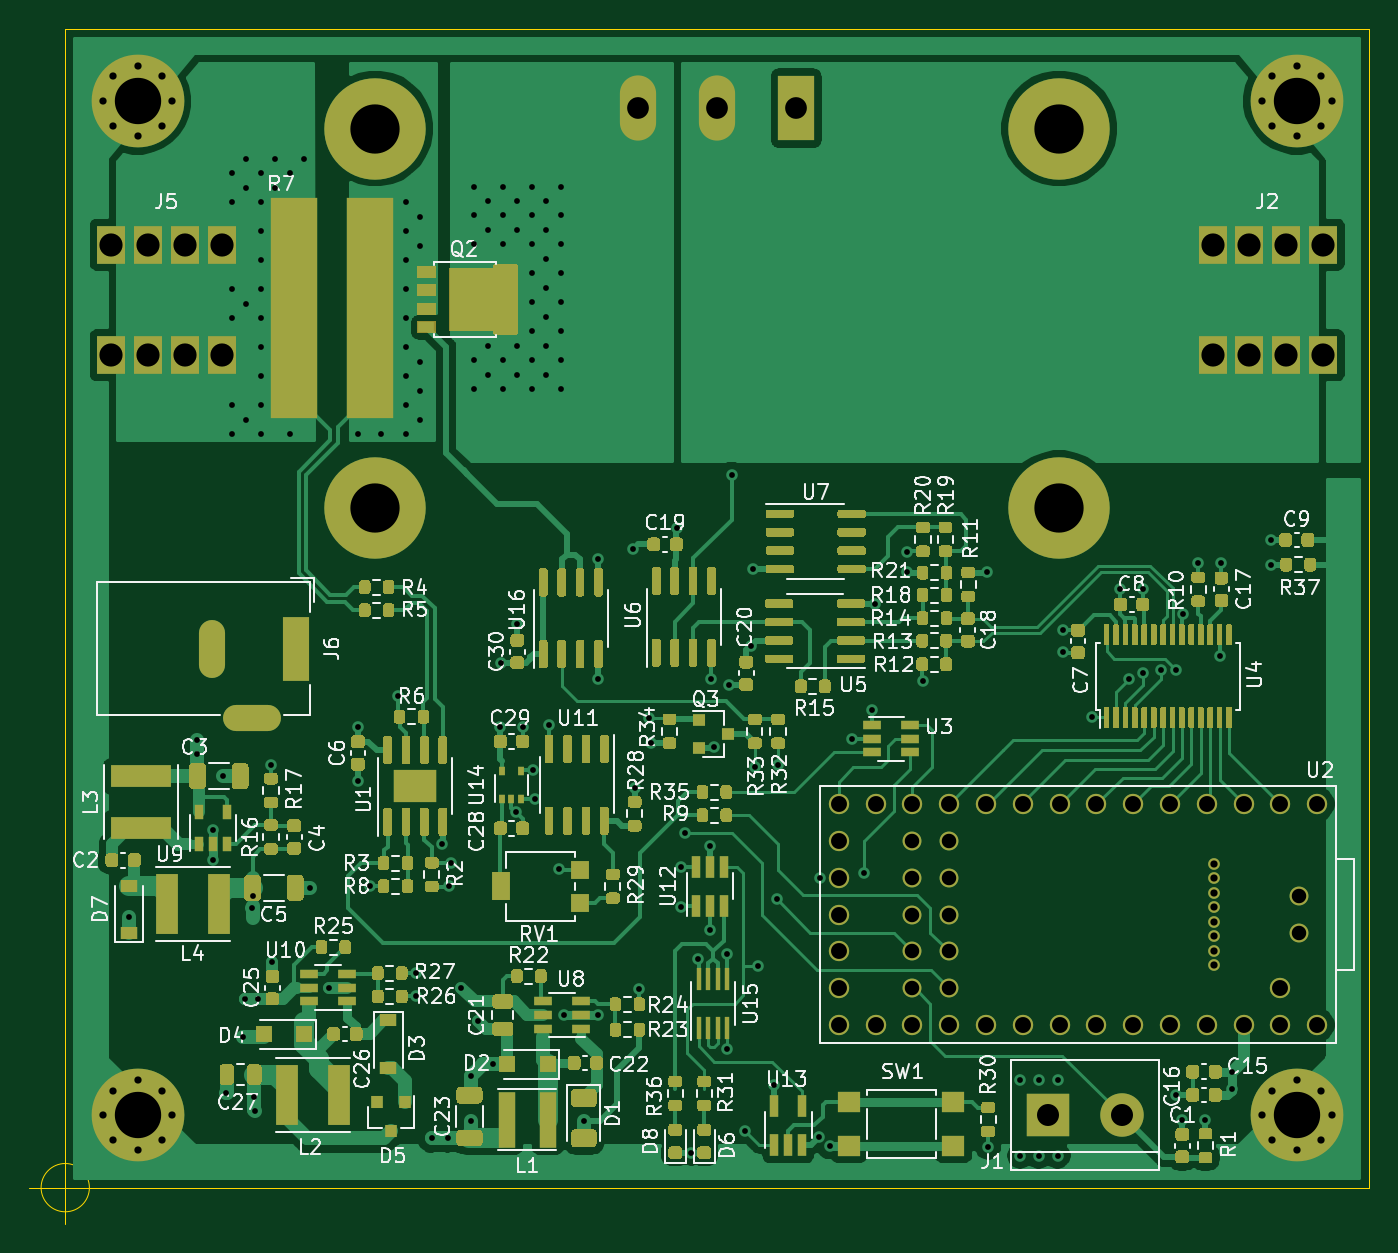
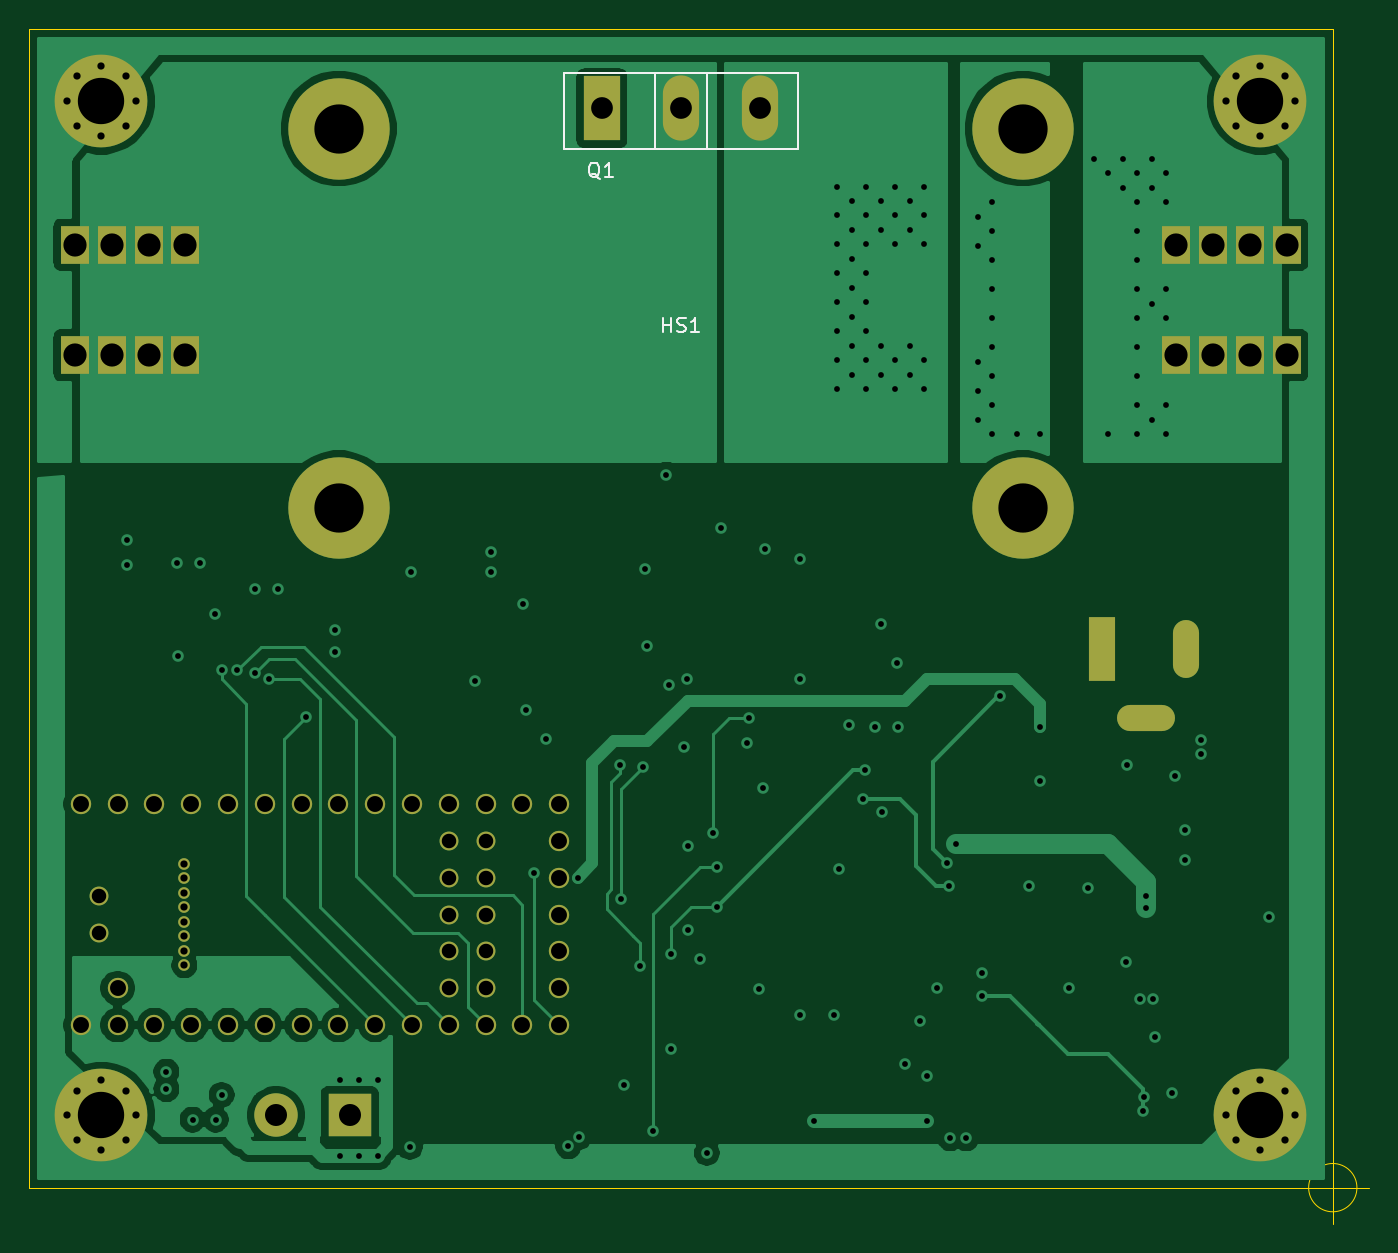
Circuit board: 13 layer files. Board 92.5 x 82.5 mm.
- bottom_copper: Laser-Driver-v3-B_Cu.gbr (64427 bytes)
- bottom_mask: Laser-Driver-v3-B_Mask.gbr (4288 bytes)
- paste: Laser-Driver-v3-B_Paste.gbr (548 bytes)
- bottom_silk: Laser-Driver-v3-B_SilkS.gbr (2536 bytes)
- outline: Laser-Driver-v3-Edge_Cuts.gbr (1058 bytes)
- top_copper: Laser-Driver-v3-F_Cu.gbr (183383 bytes)
- top_mask: Laser-Driver-v3-F_Mask.gbr (81051 bytes)
- paste: Laser-Driver-v3-F_Paste.gbr (76339 bytes)
- top_silk: Laser-Driver-v3-F_SilkS.gbr (96144 bytes)
- inner_copper: Laser-Driver-v3-In1_Cu.gbr (189957 bytes)
- inner_copper: Laser-Driver-v3-In2_Cu.gbr (214916 bytes)
- drill: Laser-Driver-v3-NPTH.drl (326 bytes)
- drill: Laser-Driver-v3-PTH.drl (4909 bytes)

=== bottom_copper: Laser-Driver-v3-B_Cu.gbr (64427 bytes, source omitted) ===
=== bottom_mask: Laser-Driver-v3-B_Mask.gbr ===
G04 #@! TF.GenerationSoftware,KiCad,Pcbnew,5.1.7-a382d34a8~87~ubuntu18.04.1*
G04 #@! TF.CreationDate,2021-02-18T22:44:55+00:00*
G04 #@! TF.ProjectId,Laser-Driver-v3,4c617365-722d-4447-9269-7665722d7633,rev?*
G04 #@! TF.SameCoordinates,Original*
G04 #@! TF.FileFunction,Soldermask,Bot*
G04 #@! TF.FilePolarity,Negative*
%FSLAX46Y46*%
G04 Gerber Fmt 4.6, Leading zero omitted, Abs format (unit mm)*
G04 Created by KiCad (PCBNEW 5.1.7-a382d34a8~87~ubuntu18.04.1) date 2021-02-18 22:44:55*
%MOMM*%
%LPD*%
G01*
G04 APERTURE LIST*
%ADD10C,7.000000*%
%ADD11C,0.800000*%
%ADD12C,6.400000*%
%ADD13C,1.404000*%
%ADD14C,1.304000*%
%ADD15C,0.804000*%
%ADD16R,2.000000X2.600000*%
%ADD17R,1.800000X4.400000*%
%ADD18O,1.800000X4.000000*%
%ADD19O,4.000000X1.800000*%
%ADD20O,2.500000X4.500000*%
%ADD21R,2.500000X4.500000*%
%ADD22C,3.000000*%
%ADD23R,3.000000X3.000000*%
G04 APERTURE END LIST*
D10*
G04 #@! TO.C,HS1*
X111400000Y-73100000D03*
X158600000Y-73100000D03*
X158600000Y-46900000D03*
X111400000Y-46900000D03*
G04 #@! TD*
D11*
G04 #@! TO.C,H4*
X96697056Y-43302944D03*
X95000000Y-42600000D03*
X93302944Y-43302944D03*
X92600000Y-45000000D03*
X93302944Y-46697056D03*
X95000000Y-47400000D03*
X96697056Y-46697056D03*
X97400000Y-45000000D03*
D12*
X95000000Y-45000000D03*
G04 #@! TD*
D11*
G04 #@! TO.C,H3*
X176697056Y-43302944D03*
X175000000Y-42600000D03*
X173302944Y-43302944D03*
X172600000Y-45000000D03*
X173302944Y-46697056D03*
X175000000Y-47400000D03*
X176697056Y-46697056D03*
X177400000Y-45000000D03*
D12*
X175000000Y-45000000D03*
G04 #@! TD*
D11*
G04 #@! TO.C,H2*
X96697056Y-113302944D03*
X95000000Y-112600000D03*
X93302944Y-113302944D03*
X92600000Y-115000000D03*
X93302944Y-116697056D03*
X95000000Y-117400000D03*
X96697056Y-116697056D03*
X97400000Y-115000000D03*
D12*
X95000000Y-115000000D03*
G04 #@! TD*
D11*
G04 #@! TO.C,H1*
X176697056Y-113302944D03*
X175000000Y-112600000D03*
X173302944Y-113302944D03*
X172600000Y-115000000D03*
X173302944Y-116697056D03*
X175000000Y-117400000D03*
X176697056Y-116697056D03*
X177400000Y-115000000D03*
D12*
X175000000Y-115000000D03*
G04 #@! TD*
D13*
G04 #@! TO.C,U2*
X176410000Y-93530000D03*
X173870000Y-93530000D03*
D14*
X148470000Y-106230000D03*
X151010000Y-106230000D03*
X148470000Y-103690000D03*
X151010000Y-103690000D03*
X148470000Y-101150000D03*
X151010000Y-101150000D03*
X148470000Y-98610000D03*
X151010000Y-98610000D03*
X148470000Y-96070000D03*
X151010000Y-96070000D03*
D15*
X169271600Y-104650000D03*
X169271600Y-103650000D03*
X169271600Y-102650000D03*
X169271600Y-101650000D03*
X169271600Y-100650000D03*
X169271600Y-99650000D03*
X169271600Y-98650000D03*
X169271600Y-97650000D03*
D14*
X175140000Y-102420000D03*
X175140000Y-99880000D03*
D13*
X171330000Y-93530000D03*
X168790000Y-93530000D03*
X166250000Y-93530000D03*
X163710000Y-93530000D03*
X161170000Y-93530000D03*
X158630000Y-93530000D03*
X156090000Y-93530000D03*
X153550000Y-93530000D03*
X151010000Y-93530000D03*
X148470000Y-93530000D03*
X143390000Y-93530000D03*
X143390000Y-96070000D03*
X143390000Y-98610000D03*
X143390000Y-101150000D03*
X143390000Y-103690000D03*
X143390000Y-106230000D03*
X143390000Y-108770000D03*
X145930000Y-108770000D03*
X148470000Y-108770000D03*
X151010000Y-108770000D03*
X153550000Y-108770000D03*
X156090000Y-108770000D03*
X158630000Y-108770000D03*
X161170000Y-108770000D03*
X163710000Y-108770000D03*
X166250000Y-108770000D03*
X168790000Y-108770000D03*
X171330000Y-108770000D03*
X173870000Y-108770000D03*
X173870000Y-106230000D03*
X176410000Y-108770000D03*
X145930000Y-93530000D03*
G04 #@! TD*
D16*
G04 #@! TO.C,J5*
X100810000Y-62540000D03*
X98270000Y-62540000D03*
X95730000Y-62540000D03*
X93190000Y-62540000D03*
X100810000Y-54920000D03*
X98270000Y-54920000D03*
X93190000Y-54920000D03*
X95730000Y-54920000D03*
G04 #@! TD*
G04 #@! TO.C,J2*
X176810000Y-62540000D03*
X174270000Y-62540000D03*
X171730000Y-62540000D03*
X169190000Y-62540000D03*
X176810000Y-54920000D03*
X174270000Y-54920000D03*
X169190000Y-54920000D03*
X171730000Y-54920000D03*
G04 #@! TD*
D17*
G04 #@! TO.C,J6*
X105900000Y-82800000D03*
D18*
X100100000Y-82800000D03*
D19*
X102900000Y-87600000D03*
G04 #@! TD*
D20*
G04 #@! TO.C,Q1*
X129550000Y-45500000D03*
X135000000Y-45500000D03*
D21*
X140450000Y-45500000D03*
G04 #@! TD*
D22*
G04 #@! TO.C,J1*
X162930000Y-115000000D03*
D23*
X157850000Y-115000000D03*
G04 #@! TD*
M02*

=== paste: Laser-Driver-v3-B_Paste.gbr ===
G04 #@! TF.GenerationSoftware,KiCad,Pcbnew,5.1.7-a382d34a8~87~ubuntu18.04.1*
G04 #@! TF.CreationDate,2021-02-18T22:44:55+00:00*
G04 #@! TF.ProjectId,Laser-Driver-v3,4c617365-722d-4447-9269-7665722d7633,rev?*
G04 #@! TF.SameCoordinates,Original*
G04 #@! TF.FileFunction,Paste,Bot*
G04 #@! TF.FilePolarity,Positive*
%FSLAX46Y46*%
G04 Gerber Fmt 4.6, Leading zero omitted, Abs format (unit mm)*
G04 Created by KiCad (PCBNEW 5.1.7-a382d34a8~87~ubuntu18.04.1) date 2021-02-18 22:44:55*
%MOMM*%
%LPD*%
G01*
G04 APERTURE LIST*
G04 APERTURE END LIST*
M02*

=== bottom_silk: Laser-Driver-v3-B_SilkS.gbr ===
G04 #@! TF.GenerationSoftware,KiCad,Pcbnew,5.1.7-a382d34a8~87~ubuntu18.04.1*
G04 #@! TF.CreationDate,2021-02-18T22:44:55+00:00*
G04 #@! TF.ProjectId,Laser-Driver-v3,4c617365-722d-4447-9269-7665722d7633,rev?*
G04 #@! TF.SameCoordinates,Original*
G04 #@! TF.FileFunction,Legend,Bot*
G04 #@! TF.FilePolarity,Positive*
%FSLAX46Y46*%
G04 Gerber Fmt 4.6, Leading zero omitted, Abs format (unit mm)*
G04 Created by KiCad (PCBNEW 5.1.7-a382d34a8~87~ubuntu18.04.1) date 2021-02-18 22:44:55*
%MOMM*%
%LPD*%
G01*
G04 APERTURE LIST*
%ADD10C,0.120000*%
%ADD11C,0.150000*%
G04 APERTURE END LIST*
D10*
G04 #@! TO.C,Q1*
X143070000Y-43049000D02*
X126930000Y-43049000D01*
X143070000Y-48320000D02*
X126930000Y-48320000D01*
X143070000Y-43049000D02*
X143070000Y-48320000D01*
X126930000Y-43049000D02*
X126930000Y-48320000D01*
X136804000Y-43049000D02*
X136804000Y-48320000D01*
X133195000Y-43049000D02*
X133195000Y-48320000D01*
G04 #@! TO.C,HS1*
D11*
X136238095Y-60952380D02*
X136238095Y-59952380D01*
X136238095Y-60428571D02*
X135666666Y-60428571D01*
X135666666Y-60952380D02*
X135666666Y-59952380D01*
X135238095Y-60904761D02*
X135095238Y-60952380D01*
X134857142Y-60952380D01*
X134761904Y-60904761D01*
X134714285Y-60857142D01*
X134666666Y-60761904D01*
X134666666Y-60666666D01*
X134714285Y-60571428D01*
X134761904Y-60523809D01*
X134857142Y-60476190D01*
X135047619Y-60428571D01*
X135142857Y-60380952D01*
X135190476Y-60333333D01*
X135238095Y-60238095D01*
X135238095Y-60142857D01*
X135190476Y-60047619D01*
X135142857Y-60000000D01*
X135047619Y-59952380D01*
X134809523Y-59952380D01*
X134666666Y-60000000D01*
X133714285Y-60952380D02*
X134285714Y-60952380D01*
X134000000Y-60952380D02*
X134000000Y-59952380D01*
X134095238Y-60095238D01*
X134190476Y-60190476D01*
X134285714Y-60238095D01*
G04 #@! TO.C,Q1*
X140595238Y-50347619D02*
X140690476Y-50300000D01*
X140785714Y-50204761D01*
X140928571Y-50061904D01*
X141023809Y-50014285D01*
X141119047Y-50014285D01*
X141071428Y-50252380D02*
X141166666Y-50204761D01*
X141261904Y-50109523D01*
X141309523Y-49919047D01*
X141309523Y-49585714D01*
X141261904Y-49395238D01*
X141166666Y-49300000D01*
X141071428Y-49252380D01*
X140880952Y-49252380D01*
X140785714Y-49300000D01*
X140690476Y-49395238D01*
X140642857Y-49585714D01*
X140642857Y-49919047D01*
X140690476Y-50109523D01*
X140785714Y-50204761D01*
X140880952Y-50252380D01*
X141071428Y-50252380D01*
X139690476Y-50252380D02*
X140261904Y-50252380D01*
X139976190Y-50252380D02*
X139976190Y-49252380D01*
X140071428Y-49395238D01*
X140166666Y-49490476D01*
X140261904Y-49538095D01*
G04 #@! TD*
M02*

=== outline: Laser-Driver-v3-Edge_Cuts.gbr ===
G04 #@! TF.GenerationSoftware,KiCad,Pcbnew,5.1.7-a382d34a8~87~ubuntu18.04.1*
G04 #@! TF.CreationDate,2021-02-18T22:44:55+00:00*
G04 #@! TF.ProjectId,Laser-Driver-v3,4c617365-722d-4447-9269-7665722d7633,rev?*
G04 #@! TF.SameCoordinates,Original*
G04 #@! TF.FileFunction,Profile,NP*
%FSLAX46Y46*%
G04 Gerber Fmt 4.6, Leading zero omitted, Abs format (unit mm)*
G04 Created by KiCad (PCBNEW 5.1.7-a382d34a8~87~ubuntu18.04.1) date 2021-02-18 22:44:55*
%MOMM*%
%LPD*%
G01*
G04 APERTURE LIST*
G04 #@! TA.AperFunction,Profile*
%ADD10C,0.100000*%
G04 #@! TD*
G04 APERTURE END LIST*
D10*
X90000000Y-40000000D02*
X90000000Y-50000000D01*
X180000000Y-40000000D02*
X90000000Y-40000000D01*
X180000000Y-50000000D02*
X180000000Y-40000000D01*
X91666666Y-120000000D02*
G75*
G03*
X91666666Y-120000000I-1666666J0D01*
G01*
X87500000Y-120000000D02*
X92500000Y-120000000D01*
X90000000Y-117500000D02*
X90000000Y-122500000D01*
X90000000Y-120000000D02*
X90000000Y-50000000D01*
X180000000Y-120000000D02*
X90000000Y-120000000D01*
X180000000Y-50000000D02*
X180000000Y-120000000D01*
M02*

=== top_copper: Laser-Driver-v3-F_Cu.gbr (183383 bytes, source omitted) ===
=== top_mask: Laser-Driver-v3-F_Mask.gbr (81051 bytes, source omitted) ===
=== paste: Laser-Driver-v3-F_Paste.gbr (76339 bytes, source omitted) ===
=== top_silk: Laser-Driver-v3-F_SilkS.gbr (96144 bytes, source omitted) ===
=== inner_copper: Laser-Driver-v3-In1_Cu.gbr (189957 bytes, source omitted) ===
=== inner_copper: Laser-Driver-v3-In2_Cu.gbr (214916 bytes, source omitted) ===
=== drill: Laser-Driver-v3-NPTH.drl ===
M48
; DRILL file {KiCad 5.1.7-a382d34a8~87~ubuntu18.04.1} date Thu Feb 18 22:44:45 2021
; FORMAT={-:-/ absolute / metric / decimal}
; #@! TF.CreationDate,2021-02-18T22:44:45+00:00
; #@! TF.GenerationSoftware,Kicad,Pcbnew,5.1.7-a382d34a8~87~ubuntu18.04.1
; #@! TF.FileFunction,NonPlated,1,4,NPTH
FMAT,2
METRIC
%
G90
G05
T0
M30

=== drill: Laser-Driver-v3-PTH.drl ===
M48
; DRILL file {KiCad 5.1.7-a382d34a8~87~ubuntu18.04.1} date Thu Feb 18 22:44:45 2021
; FORMAT={-:-/ absolute / metric / decimal}
; #@! TF.CreationDate,2021-02-18T22:44:45+00:00
; #@! TF.GenerationSoftware,Kicad,Pcbnew,5.1.7-a382d34a8~87~ubuntu18.04.1
; #@! TF.FileFunction,Plated,1,4,PTH
FMAT,2
METRIC
T1C0.400
T2C0.500
T3C0.800
T4C1.000
T5C1.100
T6C1.500
T7C1.520
T8C1.600
T9C3.200
T10C3.400
%
G90
G05
T1
X94.4Y-101.3
X99.1Y-89.1
X99.1Y-90.1
X100.2Y-95.3
X100.2Y-97.4
X100.9Y-91.6
X101.1Y-113.5
X101.5Y-50.0
X101.5Y-52.0
X101.5Y-58.0
X101.5Y-60.0
X101.5Y-66.0
X101.5Y-68.0
X102.3Y-109.6
X102.4Y-107.0
X102.5Y-49.0
X102.5Y-51.0
X102.5Y-59.0
X102.5Y-67.0
X102.9Y-100.7
X102.925Y-99.875
X103.05Y-113.75
X103.1Y-114.7
X103.325Y-106.975
X103.5Y-50.0
X103.5Y-52.0
X103.5Y-54.0
X103.5Y-56.0
X103.5Y-58.0
X103.5Y-60.0
X103.5Y-62.0
X103.5Y-64.0
X103.5Y-66.0
X103.5Y-68.0
X104.2Y-90.8
X104.3Y-104.4
X104.5Y-49.0
X104.5Y-51.0
X105.5Y-50.0
X105.5Y-68.0
X106.5Y-49.0
X106.9Y-99.3
X108.2Y-106.2
X110.2Y-68.0
X110.2Y-88.2
X110.2Y-91.9
X111.0Y-99.2
X111.8Y-68.0
X113.0Y-86.1
X113.5Y-52.0
X113.5Y-54.0
X113.5Y-56.0
X113.5Y-58.0
X113.5Y-60.0
X113.5Y-62.0
X113.5Y-64.0
X113.5Y-66.0
X113.5Y-68.0
X114.2Y-105.2
X114.2Y-106.8
X114.5Y-53.0
X114.5Y-55.0
X114.5Y-63.0
X114.5Y-65.0
X114.5Y-67.0
X115.3Y-116.6
X116.0Y-96.3
X116.4Y-116.6
X116.5Y-99.2
X116.6Y-97.6
X117.3Y-106.2
X118.0Y-112.3
X118.0Y-115.4
X118.2Y-50.9
X118.2Y-52.9
X118.2Y-54.9
X118.2Y-62.9
X118.2Y-64.9
X118.5Y-108.5
X119.2Y-51.9
X119.2Y-53.9
X119.2Y-61.9
X119.2Y-63.9
X119.5Y-111.5
X120.0Y-88.2
X120.1Y-83.8
X120.2Y-50.9
X120.2Y-52.9
X120.2Y-54.9
X120.2Y-62.9
X120.2Y-64.9
X121.1Y-94.1
X121.2Y-51.9
X121.2Y-53.9
X121.2Y-61.9
X121.2Y-63.9
X121.2Y-81.1
X121.6Y-88.2
X122.2Y-50.9
X122.2Y-52.9
X122.2Y-54.9
X122.2Y-56.9
X122.2Y-58.9
X122.2Y-60.9
X122.2Y-62.9
X122.2Y-64.9
X122.3Y-91.2
X122.4Y-93.2
X123.2Y-51.9
X123.2Y-53.9
X123.2Y-55.9
X123.2Y-57.9
X123.2Y-59.9
X123.2Y-61.9
X123.2Y-63.9
X123.4Y-88.1
X124.1Y-98.0
X124.2Y-50.9
X124.2Y-52.9
X124.2Y-54.9
X124.2Y-56.9
X124.2Y-58.9
X124.2Y-60.9
X124.2Y-62.9
X124.2Y-64.9
X124.4Y-108.1
X125.8Y-115.4
X126.8Y-76.6
X126.8Y-84.9
X126.8Y-108.1
X129.2Y-75.9
X129.3Y-92.4
X129.6Y-106.3
X130.3Y-87.6
X130.4Y-89.3
X132.2Y-74.5
X132.5Y-97.9
X132.5Y-100.6
X132.8Y-95.5
X133.2Y-117.6
X133.7Y-104.2
X134.5Y-96.4
X134.5Y-102.2
X134.6Y-84.9
X134.8Y-89.6
X135.7Y-103.9
X135.7Y-110.4
X135.8Y-85.3
X136.0Y-70.8
X136.9Y-116.1
X137.3Y-82.6
X137.5Y-77.3
X137.6Y-91.0
X137.8Y-104.7
X138.9Y-112.9
X139.1Y-100.1
X139.2Y-90.8
X142.0Y-116.5
X142.1Y-98.6
X142.759Y-117.151
X144.3Y-89.0
X145.1Y-98.3
X145.7Y-87.0
X145.9Y-79.7
X148.1Y-76.1
X148.1Y-77.5
X149.2Y-85.05
X153.6Y-77.5
X153.7Y-117.2
X155.9Y-112.6
X155.9Y-117.8
X157.2Y-112.6
X157.2Y-117.8
X158.5Y-112.6
X158.5Y-117.8
X158.9Y-81.5
X158.9Y-83.0
X160.9Y-87.5
X162.8Y-78.7
X163.4Y-84.9
X164.4Y-78.7
X164.4Y-84.5
X165.6Y-84.3
X166.7Y-84.3
X166.7Y-113.6
X167.1Y-115.3
X167.125Y-80.4
X168.2Y-76.9
X168.7Y-115.3
X169.7Y-83.3
X169.8Y-76.9
X170.5Y-112.0
X170.5Y-113.2
X173.2Y-75.3
X173.2Y-77.0
T2
X92.6Y-115.0
X93.303Y-113.303
X93.303Y-116.697
X95.0Y-112.6
X95.0Y-117.4
X96.697Y-113.303
X96.697Y-116.697
X97.4Y-115.0
X172.6Y-45.0
X173.303Y-43.303
X173.303Y-46.697
X175.0Y-42.6
X175.0Y-47.4
X176.697Y-43.303
X176.697Y-46.697
X177.4Y-45.0
X172.6Y-115.0
X173.303Y-113.303
X173.303Y-116.697
X175.0Y-112.6
X175.0Y-117.4
X176.697Y-113.303
X176.697Y-116.697
X177.4Y-115.0
X169.272Y-97.65
X169.272Y-98.65
X169.272Y-99.65
X169.272Y-100.65
X169.272Y-101.65
X169.272Y-102.65
X169.272Y-103.65
X169.272Y-104.65
X92.6Y-45.0
X93.303Y-43.303
X93.303Y-46.697
X95.0Y-42.6
X95.0Y-47.4
X96.697Y-43.303
X96.697Y-46.697
X97.4Y-45.0
T4
X148.47Y-96.07
X148.47Y-98.61
X148.47Y-101.15
X148.47Y-103.69
X148.47Y-106.23
X151.01Y-96.07
X151.01Y-98.61
X151.01Y-101.15
X151.01Y-103.69
X151.01Y-106.23
X175.14Y-99.88
X175.14Y-102.42
T5
X143.39Y-93.53
X143.39Y-96.07
X143.39Y-98.61
X143.39Y-101.15
X143.39Y-103.69
X143.39Y-106.23
X143.39Y-108.77
X145.93Y-93.53
X145.93Y-108.77
X148.47Y-93.53
X148.47Y-108.77
X151.01Y-93.53
X151.01Y-108.77
X153.55Y-93.53
X153.55Y-108.77
X156.09Y-93.53
X156.09Y-108.77
X158.63Y-93.53
X158.63Y-108.77
X161.17Y-93.53
X161.17Y-108.77
X163.71Y-93.53
X163.71Y-108.77
X166.25Y-93.53
X166.25Y-108.77
X168.79Y-93.53
X168.79Y-108.77
X171.33Y-93.53
X171.33Y-108.77
X173.87Y-93.53
X173.87Y-106.23
X173.87Y-108.77
X176.41Y-93.53
X176.41Y-108.77
T6
X129.55Y-45.5
X135.0Y-45.5
X140.45Y-45.5
T7
X157.85Y-115.0
X162.93Y-115.0
T8
X169.19Y-54.92
X169.19Y-62.54
X171.73Y-54.92
X171.73Y-62.54
X174.27Y-54.92
X174.27Y-62.54
X176.81Y-54.92
X176.81Y-62.54
X93.19Y-54.92
X93.19Y-62.54
X95.73Y-54.92
X95.73Y-62.54
X98.27Y-54.92
X98.27Y-62.54
X100.81Y-54.92
X100.81Y-62.54
T9
X175.0Y-45.0
X175.0Y-115.0
X95.0Y-45.0
X95.0Y-115.0
T10
X111.4Y-46.9
X111.4Y-73.1
X158.6Y-46.9
X158.6Y-73.1
T3
G00X100.1Y-81.7
M15
G01X100.1Y-83.9
M16
G05
G00X101.8Y-87.6
M15
G01X104.0Y-87.6
M16
G05
G00X105.9Y-81.5
M15
G01X105.9Y-84.1
M16
G05
T0
M30

